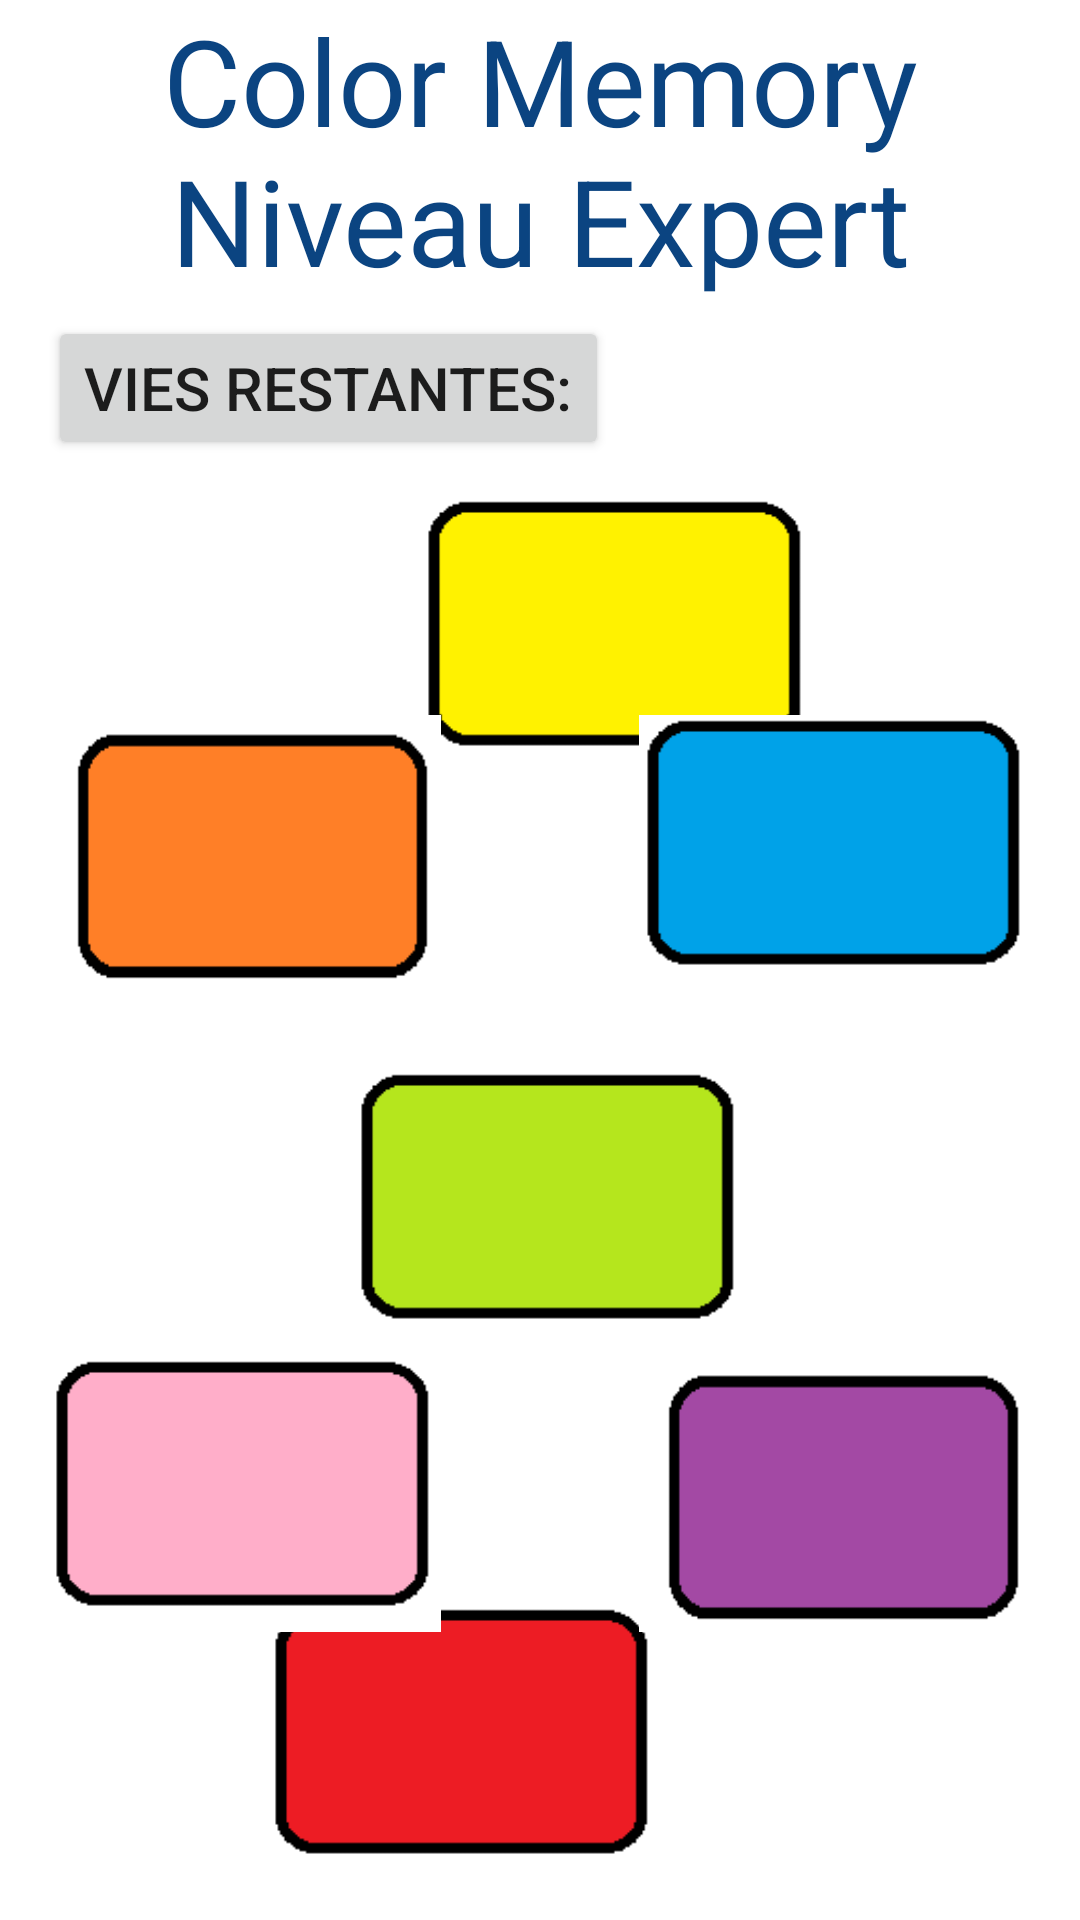

The Android layout XML behind this screen, and the referenced resources:
<!-- AndroidManifest.xml: application theme Theme.AppColorMemory -->
<!-- res/layout/layout_expert_niveau_4.xml -->
<?xml version="1.0" encoding="utf-8"?>
<androidx.constraintlayout.widget.ConstraintLayout xmlns:android="http://schemas.android.com/apk/res/android"
    xmlns:app="http://schemas.android.com/apk/res-auto"
    xmlns:tool="http://schemas.android.com/tools"
    android:layout_width="match_parent"
    android:layout_height="match_parent"
    tool:context=".ExpertNiveau4">

    <TextView
        android:id="@+id/score"
        android:layout_width="wrap_content"
        android:layout_height="wrap_content"
        android:layout_marginStart="36dp"
        android:text=""
        android:textSize="20dp"
        android:textColor="#F41616"
        app:layout_constraintBottom_toTopOf="@+id/imageButtonVert"
        app:layout_constraintStart_toStartOf="parent"
        app:layout_constraintTop_toBottomOf="@+id/msg_vie"
        app:layout_constraintVertical_bias="0.468" />

    <TextView
        android:id="@+id/msg_difficulte"
        android:layout_width="wrap_content"
        android:layout_height="wrap_content"
        android:gravity="center"
        android:text="Color Memory     Niveau Expert"
        android:textColor="#0B4481"
        android:textSize="40sp"
        app:layout_constraintEnd_toEndOf="parent"
        app:layout_constraintTop_toTopOf="parent" />


    <Button
        android:id="@+id/msg_vie"
        android:layout_width="wrap_content"
        android:layout_height="wrap_content"
        android:layout_marginStart="16dp"
        android:gravity="center"
        android:text="Vies restantes:"
        android:textSize="20sp"
        app:layout_constraintBottom_toTopOf="@+id/btn_jaune"
        app:layout_constraintStart_toStartOf="parent"
        app:layout_constraintTop_toTopOf="parent"
        app:layout_constraintVertical_bias="0.898" />

    <ImageButton
        android:id="@+id/vie_1"
        android:layout_width="49dp"
        android:layout_height="51dp"
        android:layout_gravity="center"
        android:layout_marginStart="344dp"
        android:background="@drawable/vie"
        app:layout_constraintBottom_toTopOf="@+id/btn_bleu"
        app:layout_constraintStart_toStartOf="parent"
        app:layout_constraintTop_toTopOf="parent"
        app:layout_constraintVertical_bias="0.536" />

    <ImageButton
        android:id="@+id/vie_2"
        android:layout_width="51dp"
        android:layout_height="51dp"
        android:layout_marginStart="292dp"
        android:background="@drawable/vie"
        app:layout_constraintBottom_toTopOf="@+id/btn_bleu"
        app:layout_constraintStart_toStartOf="parent"
        app:layout_constraintTop_toTopOf="parent"
        app:layout_constraintVertical_bias="0.536" />

    <ImageButton
        android:id="@+id/vie_3"
        android:layout_width="51dp"
        android:layout_height="51dp"
        android:layout_marginStart="244dp"
        android:background="@drawable/vie"
        app:layout_constraintBottom_toTopOf="@+id/btn_bleu"
        app:layout_constraintStart_toStartOf="parent"
        app:layout_constraintTop_toTopOf="@+id/msg_difficulte"
        app:layout_constraintVertical_bias="0.536" />

    <ImageButton
        android:id="@+id/btn_jaune"
        android:layout_width="131dp"
        android:layout_height="92dp"
        android:layout_marginStart="140dp"
        android:background="@drawable/btn_jaune"
        app:layout_constraintBottom_toTopOf="@+id/btn_vert"
        app:layout_constraintStart_toStartOf="parent"
        app:layout_constraintTop_toBottomOf="@+id/msg_difficulte"
        app:layout_constraintVertical_bias="0.397" />

    <ImageButton
        android:id="@+id/btn_bleu"
        android:layout_width="131dp"
        android:layout_height="92dp"
        android:layout_marginEnd="16dp"
        android:background="@drawable/btn_bleu"
        app:layout_constraintBottom_toTopOf="@+id/btn_vert"
        app:layout_constraintEnd_toEndOf="parent"
        app:layout_constraintTop_toBottomOf="@+id/msg_difficulte"
        app:layout_constraintVertical_bias="0.842" />

    <ImageButton
        android:id="@+id/btn_rouge"
        android:layout_width="131dp"
        android:layout_height="92dp"
        android:layout_marginEnd="140dp"
        android:background="@drawable/btn_rouge"
        app:layout_constraintBottom_toBottomOf="parent"
        app:layout_constraintEnd_toEndOf="parent"
        app:layout_constraintTop_toBottomOf="@+id/msg_difficulte"
        app:layout_constraintVertical_bias="0.97" />

    <ImageButton
        android:id="@+id/btn_rose"
        android:layout_width="131dp"
        android:layout_height="92dp"
        android:layout_marginStart="16dp"
        android:background="@drawable/btn_rose"
        app:layout_constraintBottom_toBottomOf="parent"
        app:layout_constraintStart_toStartOf="parent"
        app:layout_constraintTop_toBottomOf="@+id/msg_difficulte"
        app:layout_constraintVertical_bias="0.786" />

    <ImageButton
        android:id="@+id/btn_vert"
        android:layout_width="131dp"
        android:layout_height="92dp"

        android:background="@drawable/btn_vert"
        app:layout_constraintBottom_toBottomOf="@+id/btn_rouge"
        app:layout_constraintEnd_toEndOf="parent"
        app:layout_constraintHorizontal_bias="0.514"
        app:layout_constraintStart_toStartOf="parent"
        app:layout_constraintTop_toBottomOf="@+id/msg_difficulte"
        app:layout_constraintVertical_bias="0.59" />

    <ImageButton
        android:id="@+id/btn_violet"
        android:layout_width="131dp"
        android:layout_height="92dp"
        android:layout_marginEnd="16dp"
        android:background="@drawable/btn_violet"
        app:layout_constraintBottom_toBottomOf="parent"
        app:layout_constraintEnd_toEndOf="parent"
        app:layout_constraintTop_toBottomOf="@+id/msg_difficulte"
        app:layout_constraintVertical_bias="0.786" />

    <ImageButton
        android:id="@+id/btn_orange"
        android:layout_width="131dp"
        android:layout_height="92dp"
        android:layout_marginStart="16dp"
        android:background="@drawable/btn_orange"
        app:layout_constraintBottom_toTopOf="@+id/btn_vert"
        app:layout_constraintStart_toStartOf="parent"
        app:layout_constraintTop_toBottomOf="@+id/msg_difficulte"
        app:layout_constraintVertical_bias="0.842" />

</androidx.constraintlayout.widget.ConstraintLayout>
<!-- resources referenced by this layout -->
<resources>
  <!-- drawable btn_bleu: png bitmap (drawable, 702 bytes) -->
  <!-- drawable btn_jaune: png bitmap (drawable, 1020 bytes) -->
  <!-- drawable btn_orange: png bitmap (drawable, 703 bytes) -->
  <!-- drawable btn_rose: png bitmap (drawable, 705 bytes) -->
  <!-- drawable btn_rouge: png bitmap (drawable, 709 bytes) -->
  <!-- drawable btn_vert: png bitmap (drawable, 708 bytes) -->
  <!-- drawable btn_violet: png bitmap (drawable, 1155 bytes) -->
  <style name="Theme.AppColorMemory" parent="Theme.MaterialComponents.DayNight.DarkActionBar">
          
          <item name="colorPrimary">@color/purple_500</item>
          <item name="colorPrimaryVariant">@color/purple_700</item>
          <item name="colorOnPrimary">@color/white</item>
          
          <item name="colorSecondary">@color/teal_200</item>
          <item name="colorSecondaryVariant">@color/teal_700</item>
          <item name="colorOnSecondary">@color/black</item>
          
  
          
  
       =
      </style>
  <!-- not gathered from this repository: default colours our renderer supplied (Android Studio template values) -->
  <color name="purple_500">#FF6200EE</color>
  <color name="purple_700">#FF3700B3</color>
  <color name="teal_200">#FF03DAC5</color>
  <color name="teal_700">#FF018786</color>
  <color name="black">#FF000000</color>
  <color name="white">#FFFFFFFF</color>
</resources>
